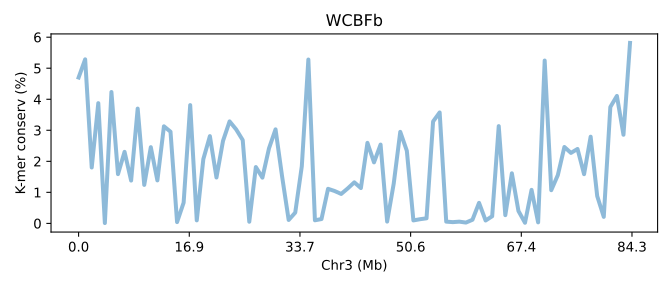

Values plotted in this chart, from the file beside it:
SeqID	Chr3 (Mb)	K-mer conserv (%)	Group	Group_chrom
OFBb.chr3	0.0	4.699	0	0
OFBb.chr3	0.01186	5.286	0	0
OFBb.chr3	0.02373	1.801	0	0
OFBb.chr3	0.03559	3.874	0	0
OFBb.chr3	0.04745	0.01108	0	0
OFBb.chr3	0.05931	4.233	0	0
OFBb.chr3	0.07118	1.588	0	0
OFBb.chr3	0.08304	2.305	0	0
OFBb.chr3	0.0949	1.38	0	0
OFBb.chr3	0.1068	3.698	0	0
OFBb.chr3	0.1186	1.24	0	0
OFBb.chr3	0.1305	2.456	0	0
OFBb.chr3	0.1424	1.386	0	0
OFBb.chr3	0.1542	3.128	0	0
OFBb.chr3	0.1661	2.954	0	0
OFBb.chr3	0.1779	0.04182	0	0
OFBb.chr3	0.1898	0.6688	0	0
OFBb.chr3	0.2017	3.811	0	0
OFBb.chr3	0.2135	0.09795	0	0
OFBb.chr3	0.2254	2.071	0	0
OFBb.chr3	0.2373	2.811	0	0
OFBb.chr3	0.2491	1.479	0	0
OFBb.chr3	0.261	2.659	0	0
OFBb.chr3	0.2728	3.286	0	0
OFBb.chr3	0.2847	3.029	0	0
OFBb.chr3	0.2966	2.684	0	0
OFBb.chr3	0.3084	0.05324	0	0
OFBb.chr3	0.3203	1.815	0	0
OFBb.chr3	0.3322	1.474	0	0
OFBb.chr3	0.344	2.416	0	0
OFBb.chr3	0.3559	3.03	0	0
OFBb.chr3	0.3677	1.51	0	0
OFBb.chr3	0.3796	0.1104	0	0
OFBb.chr3	0.3915	0.3473	0	0
OFBb.chr3	0.4033	1.839	0	0
OFBb.chr3	0.4152	5.279	0	0
OFBb.chr3	0.4271	0.1001	0	0
OFBb.chr3	0.4389	0.1398	0	0
OFBb.chr3	0.4508	1.114	0	0
OFBb.chr3	0.4626	1.043	0	0
OFBb.chr3	0.4745	0.9488	0	0
OFBb.chr3	0.4864	1.127	0	0
OFBb.chr3	0.4982	1.323	0	0
OFBb.chr3	0.5101	1.138	0	0
OFBb.chr3	0.522	2.595	0	0
OFBb.chr3	0.5338	1.966	0	0
OFBb.chr3	0.5457	2.539	0	0
OFBb.chr3	0.5575	0.0584	0	0
OFBb.chr3	0.5694	1.278	0	0
OFBb.chr3	0.5813	2.949	0	0
OFBb.chr3	0.5931	2.34	0	0
OFBb.chr3	0.605	0.09595	0	0
OFBb.chr3	0.6169	0.1344	0	0
OFBb.chr3	0.6287	0.1636	0	0
OFBb.chr3	0.6406	3.284	0	0
OFBb.chr3	0.6525	3.574	0	0
OFBb.chr3	0.6643	0.0567	0	0
OFBb.chr3	0.6762	0.04063	0	0
OFBb.chr3	0.688	0.05601	0	0
OFBb.chr3	0.6999	0.02615	0	0
... 25 more rows
